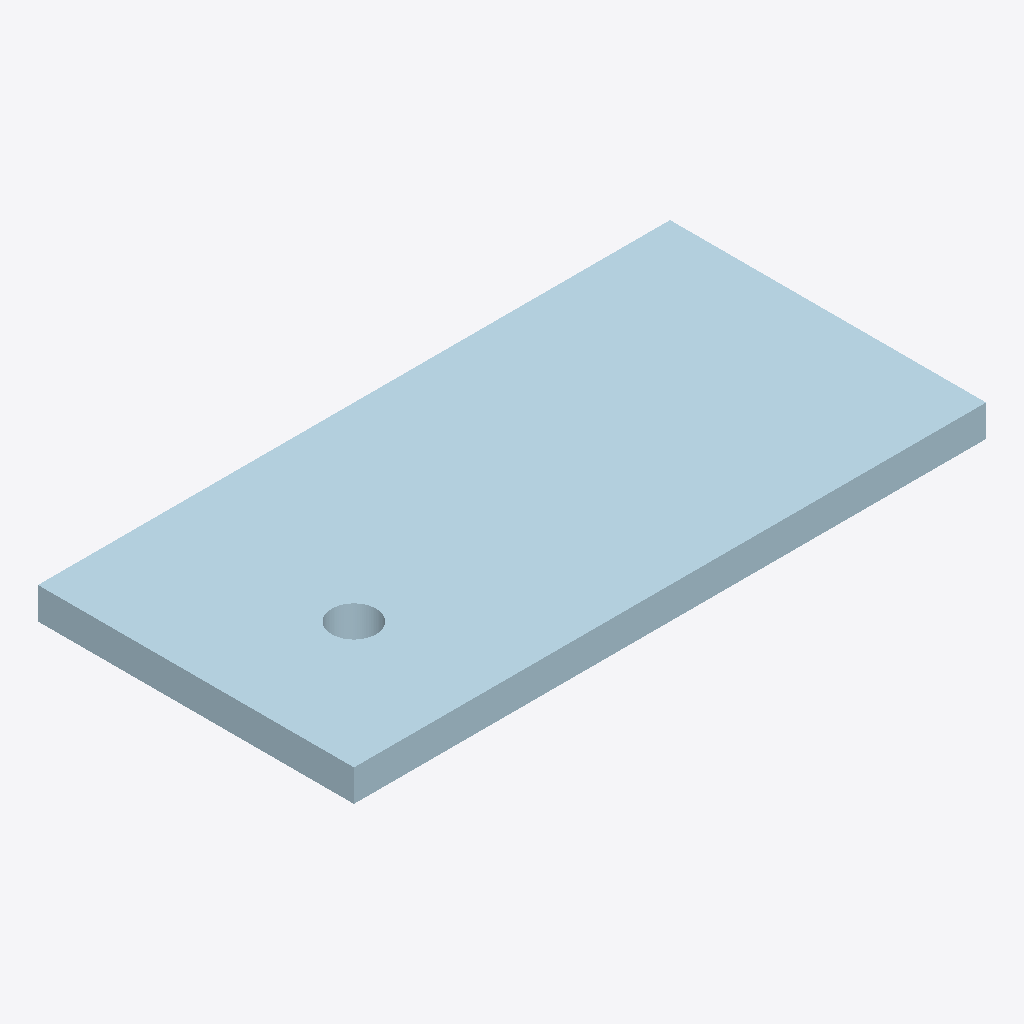
Isometric view of an IFC building model (IFC-SPF (STEP), schema IFC4, length unit metre), seen from the south-west, elements coloured by IFC class: 1 plate (pale blue).
Extent 0.200 m × 0.100 m × 0.010 m (x, y, z). Storeys (1): Default Storey at 0.00 m. Elements (1): 1 IfcPlate.

HEADER;
FILE_DESCRIPTION(('ViewDefinition [ReferenceView_V1.2]'),'2;1');
FILE_NAME('P1_e107266637a1.ifc','2026-09-12T11:44:26+00:00',('CWS Convertor'),('CWS Convertor'),'CWS Convertor v0.10.19-beta-dev','CWS Convertor v0.10.19-beta-dev','');
FILE_SCHEMA(('IFC4'));
ENDSEC;
DATA;
#15=IFCPROJECT('0i$GP$pinI2vBz0ayqVnyy',#5,'P1',$,$,$,$,(#10),#14);
#17=IFCSITE('3LtfFIll9Hf9eOVsgPcqAf',#5,'Default Site',$,$,$,$,$,.ELEMENT.,$,$,$,$,$);
#18=IFCBUILDING('1d0SjX8djNFAAsSQaI6L_G',#5,'Default Building',$,$,$,$,$,.ELEMENT.,$,$,$);
#19=IFCBUILDINGSTOREY('3mNBNfpTbMqv_lwXutPrMD',#5,'Default Storey',$,$,$,$,$,.ELEMENT.,0.0);
#34=IFCPLATE('1xWvvLrfzLJu6kGXrl0Crg',#5,'P1',$,$,#23,#33,'P1',.NOTDEFINED.);
ENDSEC;
